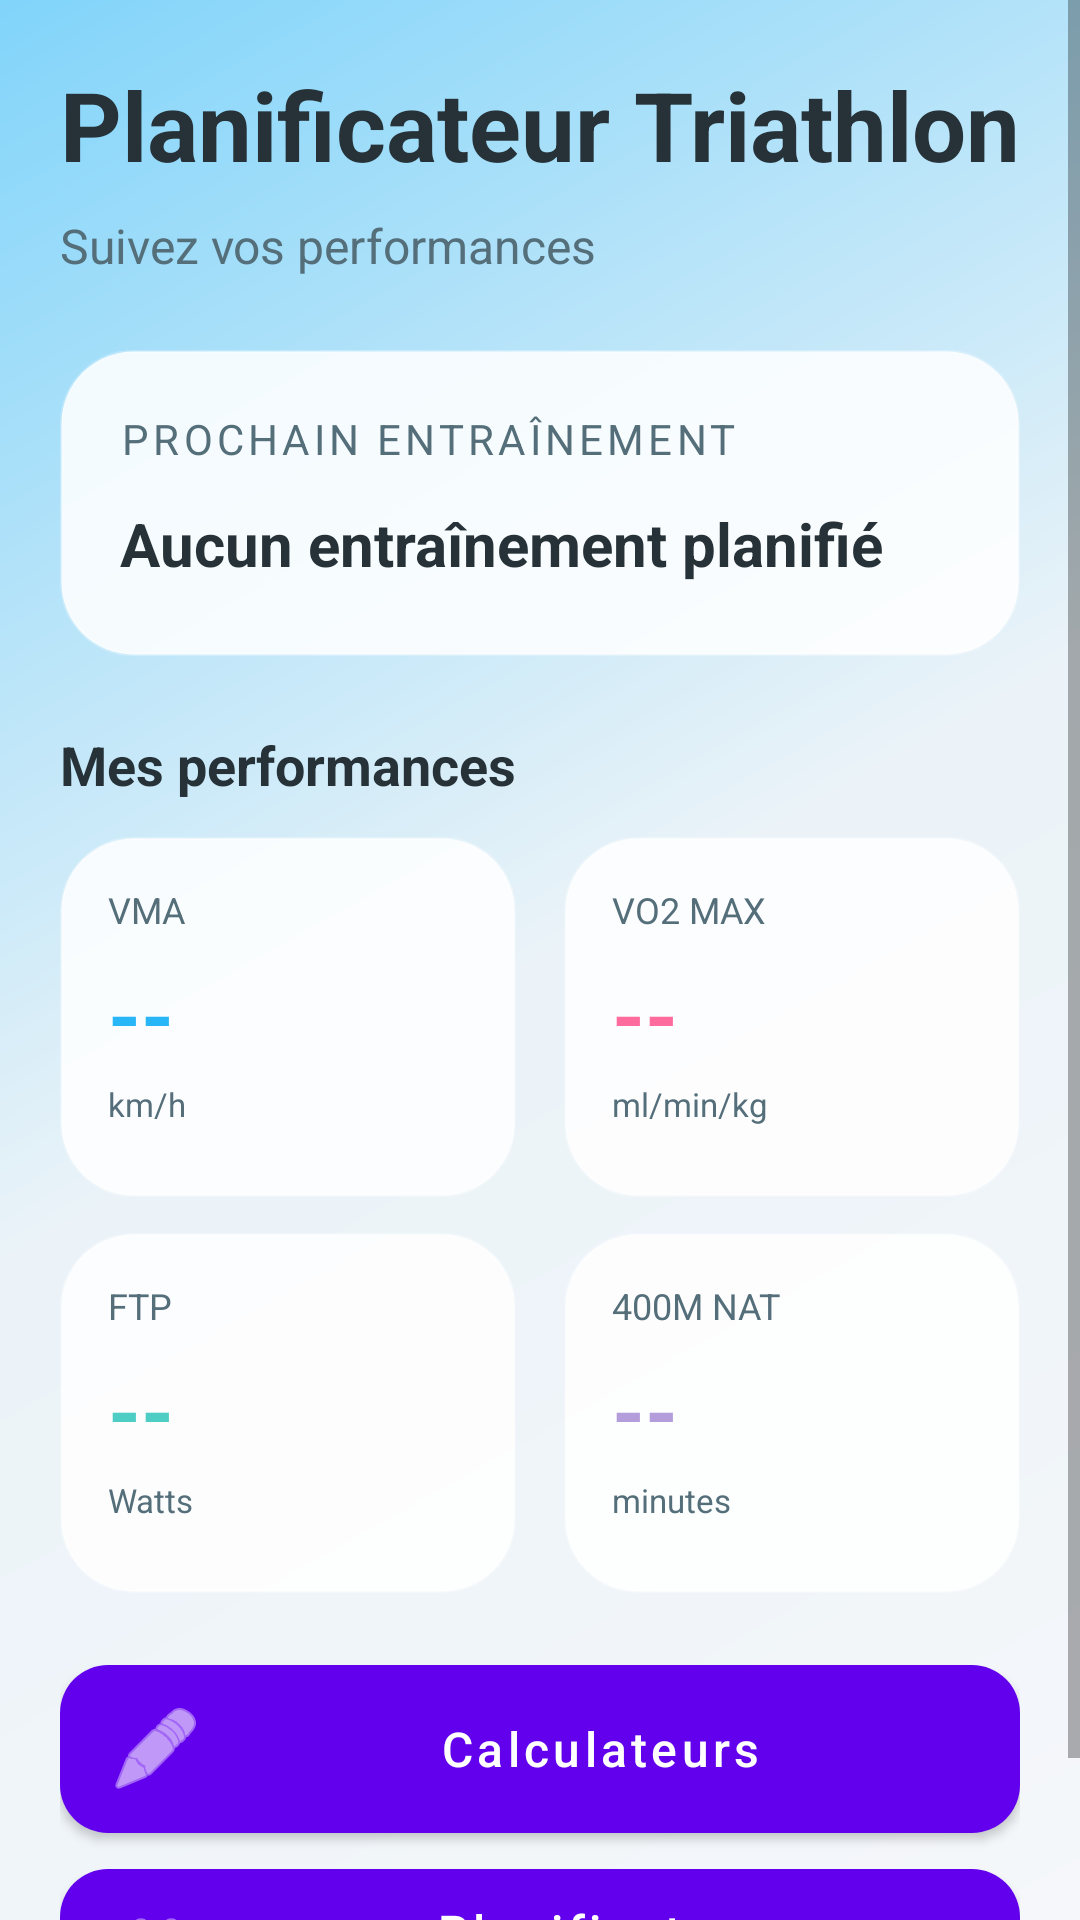

This screen was rendered from an Android layout file. Write that file and the resources it references.
<!-- AndroidManifest.xml: application theme Theme.TriPrepApp -->
<!-- res/layout/activity_main.xml -->
<?xml version="1.0" encoding="utf-8"?>
<ScrollView xmlns:android="http://schemas.android.com/apk/res/android"
    xmlns:app="http://schemas.android.com/apk/res-auto"
    xmlns:tools="http://schemas.android.com/tools"
    android:layout_width="match_parent"
    android:layout_height="match_parent"
    android:background="@drawable/bg_gradient"
    tools:context=".MainActivity">

    <LinearLayout
        android:layout_width="match_parent"
        android:layout_height="wrap_content"
        android:orientation="vertical"
        android:padding="20dp">

        
        <TextView
            android:layout_width="wrap_content"
            android:layout_height="wrap_content"
            android:text="@string/main_title"
            android:textSize="32sp"
            android:textStyle="bold"
            android:textColor="@color/text_primary"
            android:layout_marginBottom="8dp"/>

        <TextView
            android:layout_width="wrap_content"
            android:layout_height="wrap_content"
            android:text="Suivez vos performances"
            android:textSize="16sp"
            android:textColor="@color/text_secondary"
            android:layout_marginBottom="24dp"/>

        
        <LinearLayout
            android:id="@+id/nextTrainingCard"
            android:layout_width="match_parent"
            android:layout_height="wrap_content"
            android:background="@drawable/bg_glass_card"
            android:orientation="vertical"
            android:padding="20dp"
            android:layout_marginBottom="16dp"
            android:elevation="4dp">

            <TextView
                android:layout_width="wrap_content"
                android:layout_height="wrap_content"
                android:text="Prochain entraînement"
                android:textSize="14sp"
                android:textColor="@color/text_secondary"
                android:textAllCaps="true"
                android:letterSpacing="0.1"
                android:layout_marginBottom="12dp"/>

            <TextView
                android:id="@+id/nextTrainingTitle"
                android:layout_width="wrap_content"
                android:layout_height="wrap_content"
                android:text="Aucun entraînement planifié"
                android:textSize="20sp"
                android:textColor="@color/text_primary"
                android:textStyle="bold"
                android:layout_marginBottom="4dp"/>

            <TextView
                android:id="@+id/nextTrainingTime"
                android:layout_width="wrap_content"
                android:layout_height="wrap_content"
                android:text=""
                android:textSize="14sp"
                android:textColor="@color/text_secondary"
                android:visibility="gone"/>
        </LinearLayout>

        
        <TextView
            android:layout_width="wrap_content"
            android:layout_height="wrap_content"
            android:text="Mes performances"
            android:textSize="18sp"
            android:textStyle="bold"
            android:textColor="@color/text_primary"
            android:layout_marginTop="8dp"
            android:layout_marginBottom="12dp"/>

        
        <LinearLayout
            android:layout_width="match_parent"
            android:layout_height="wrap_content"
            android:orientation="horizontal"
            android:weightSum="2"
            android:layout_marginBottom="12dp">

            
            <LinearLayout
                android:layout_width="0dp"
                android:layout_height="120dp"
                android:layout_weight="1"
                android:background="@drawable/bg_glass_card"
                android:orientation="vertical"
                android:padding="16dp"
                android:layout_marginEnd="8dp"
                android:elevation="2dp">

                <TextView
                    android:layout_width="wrap_content"
                    android:layout_height="wrap_content"
                    android:text="VMA"
                    android:textSize="12sp"
                    android:textColor="@color/text_secondary"
                    android:textAllCaps="true"
                    android:layout_marginBottom="8dp"/>

                <TextView
                    android:id="@+id/vmaValue"
                    android:layout_width="wrap_content"
                    android:layout_height="wrap_content"
                    android:text="--"
                    android:textSize="28sp"
                    android:textStyle="bold"
                    android:textColor="@color/ocean_blue"
                    android:layout_marginBottom="4dp"/>

                <TextView
                    android:layout_width="wrap_content"
                    android:layout_height="wrap_content"
                    android:text="km/h"
                    android:textSize="11sp"
                    android:textColor="@color/text_secondary"/>
            </LinearLayout>

            
            <LinearLayout
                android:layout_width="0dp"
                android:layout_height="120dp"
                android:layout_weight="1"
                android:background="@drawable/bg_glass_card"
                android:orientation="vertical"
                android:padding="16dp"
                android:layout_marginStart="8dp"
                android:elevation="2dp">

                <TextView
                    android:layout_width="wrap_content"
                    android:layout_height="wrap_content"
                    android:text="VO2 MAX"
                    android:textSize="12sp"
                    android:textColor="@color/text_secondary"
                    android:textAllCaps="true"
                    android:layout_marginBottom="8dp"/>

                <TextView
                    android:id="@+id/vo2maxValue"
                    android:layout_width="wrap_content"
                    android:layout_height="wrap_content"
                    android:text="--"
                    android:textSize="28sp"
                    android:textStyle="bold"
                    android:textColor="@color/coral"
                    android:layout_marginBottom="4dp"/>

                <TextView
                    android:layout_width="wrap_content"
                    android:layout_height="wrap_content"
                    android:text="ml/min/kg"
                    android:textSize="11sp"
                    android:textColor="@color/text_secondary"/>
            </LinearLayout>
        </LinearLayout>

        <LinearLayout
            android:layout_width="match_parent"
            android:layout_height="wrap_content"
            android:orientation="horizontal"
            android:weightSum="2"
            android:layout_marginBottom="24dp">

            
            <LinearLayout
                android:layout_width="0dp"
                android:layout_height="120dp"
                android:layout_weight="1"
                android:background="@drawable/bg_glass_card"
                android:orientation="vertical"
                android:padding="16dp"
                android:layout_marginEnd="8dp"
                android:elevation="2dp">

                <TextView
                    android:layout_width="wrap_content"
                    android:layout_height="wrap_content"
                    android:text="FTP"
                    android:textSize="12sp"
                    android:textColor="@color/text_secondary"
                    android:textAllCaps="true"
                    android:layout_marginBottom="8dp"/>

                <TextView
                    android:id="@+id/ftpValue"
                    android:layout_width="wrap_content"
                    android:layout_height="wrap_content"
                    android:text="--"
                    android:textSize="28sp"
                    android:textStyle="bold"
                    android:textColor="@color/mint"
                    android:layout_marginBottom="4dp"/>

                <TextView
                    android:layout_width="wrap_content"
                    android:layout_height="wrap_content"
                    android:text="Watts"
                    android:textSize="11sp"
                    android:textColor="@color/text_secondary"/>
            </LinearLayout>

            
            <LinearLayout
                android:id="@+id/swim400mCard"
                android:layout_width="0dp"
                android:layout_height="120dp"
                android:layout_weight="1"
                android:background="@drawable/bg_glass_card"
                android:orientation="vertical"
                android:padding="16dp"
                android:layout_marginStart="8dp"
                android:elevation="2dp"
                android:clickable="true"
                android:focusable="true">

                <TextView
                    android:layout_width="wrap_content"
                    android:layout_height="wrap_content"
                    android:text="400M NAT"
                    android:textSize="12sp"
                    android:textColor="@color/text_secondary"
                    android:textAllCaps="true"
                    android:layout_marginBottom="8dp"/>

                <TextView
                    android:id="@+id/swim400mValue"
                    android:layout_width="wrap_content"
                    android:layout_height="wrap_content"
                    android:text="--"
                    android:textSize="28sp"
                    android:textStyle="bold"
                    android:textColor="@color/lavender"
                    android:layout_marginBottom="4dp"/>

                <TextView
                    android:layout_width="wrap_content"
                    android:layout_height="wrap_content"
                    android:text="minutes"
                    android:textSize="11sp"
                    android:textColor="@color/text_secondary"/>
            </LinearLayout>
        </LinearLayout>

        
        <com.google.android.material.button.MaterialButton
            android:id="@+id/btnCalculators"
            android:layout_width="match_parent"
            android:layout_height="56dp"
            android:text="Calculateurs"
            android:textSize="16sp"
            android:textAllCaps="false"
            android:background="@drawable/bg_button_rounded"
            app:icon="@android:drawable/ic_menu_edit"
            app:iconGravity="start"
            android:layout_marginBottom="12dp"
            android:elevation="4dp"/>

        <com.google.android.material.button.MaterialButton
            android:id="@+id/btnTrainingPlanner"
            android:layout_width="match_parent"
            android:layout_height="56dp"
            android:text="@string/training_planner"
            android:textSize="16sp"
            android:textAllCaps="false"
            android:background="@drawable/bg_button_rounded"
            app:icon="@android:drawable/ic_menu_today"
            app:iconGravity="start"
            android:elevation="4dp"/>

    </LinearLayout>
</ScrollView>
<!-- resources referenced by this layout -->
<resources>
  <color name="coral">#FF6B9D</color>
  <color name="lavender">#B39DDB</color>
  <color name="mint">#4ECDC4</color>
  <color name="ocean_blue">#29B6F6</color>
  <color name="text_primary">#263238</color>
  <color name="text_secondary">#546E7A</color>
  <!-- drawable bg_button_rounded (drawable) -->
  <?xml version="1.0" encoding="utf-8"?>
  <ripple xmlns:android="http://schemas.android.com/apk/res/android"
      android:color="@color/glass_overlay">
      <item>
          <shape android:shape="rectangle">
              <solid android:color="@color/ocean_blue"/>
              <corners android:radius="16dp"/>
          </shape>
      </item>
  </ripple>
  <!-- drawable bg_glass_card (drawable) -->
  <?xml version="1.0" encoding="utf-8"?>
  <shape xmlns:android="http://schemas.android.com/apk/res/android">
      <solid android:color="@color/glass_card"/>
      <corners android:radius="24dp"/>
      <stroke
          android:width="1dp"
          android:color="#40FFFFFF"/>
  </shape>
  <!-- drawable bg_gradient (drawable) -->
  <?xml version="1.0" encoding="utf-8"?>
  <shape xmlns:android="http://schemas.android.com/apk/res/android">
      <gradient
          android:angle="135"
          android:startColor="@color/cloud_white"
          android:centerColor="#EBF3F8"
          android:endColor="@color/sky_blue_light"
          android:type="linear"/>
  </shape>
  <string name="main_title">Planificateur Triathlon</string>
  <string name="training_planner">Planificateur d\'Entraînements</string>
  <style name="Theme.TriPrepApp" parent="Theme.MaterialComponents.DayNight.DarkActionBar">
          <item name="colorPrimary">@color/purple_500</item>
          <item name="colorPrimaryVariant">@color/purple_700</item>
          <item name="colorOnPrimary">@color/white</item>
          <item name="colorSecondary">@color/teal_200</item>
          <item name="colorSecondaryVariant">@color/teal_700</item>
          <item name="colorOnSecondary">@color/black</item>
          <item name="android:statusBarColor">?attr/colorPrimaryVariant</item>
      </style>
  <color name="glass_overlay">#1A000000</color>
  <color name="glass_card">#DEFFFFFF</color>
  <color name="cloud_white">#F5F7FA</color>
  <color name="sky_blue_light">#81D4FA</color>
  <color name="purple_500">#FF6200EE</color>
  <color name="purple_700">#FF3700B3</color>
  <color name="white">#FFFFFFFF</color>
  <color name="teal_200">#FF03DAC5</color>
  <color name="teal_700">#FF018786</color>
  <color name="black">#FF000000</color>
</resources>
